The GitHub repository Kuroi042/Leaffliction contains a labelled image folder "AppleBalanced" with 3 categories: apple black rot, apple rust, apple scab. Examples follow, each with its label.

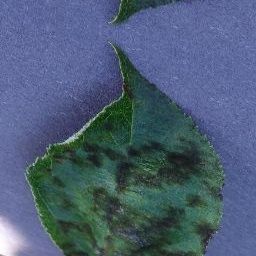
Label: apple scab

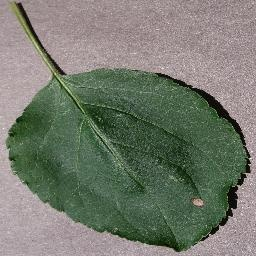
Label: apple black rot

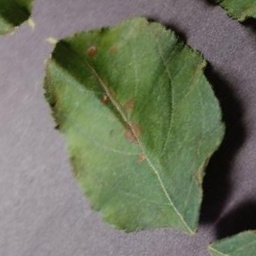
Label: apple rust

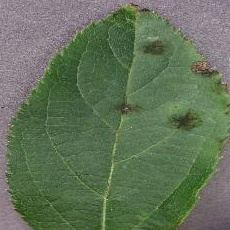
Label: apple scab

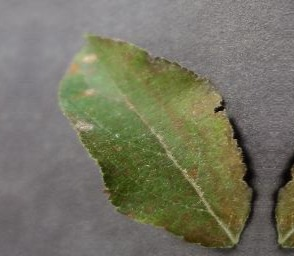
Label: apple rust

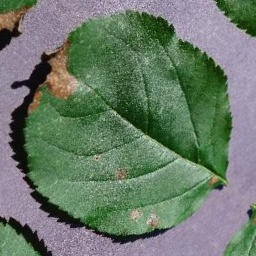
Label: apple black rot
